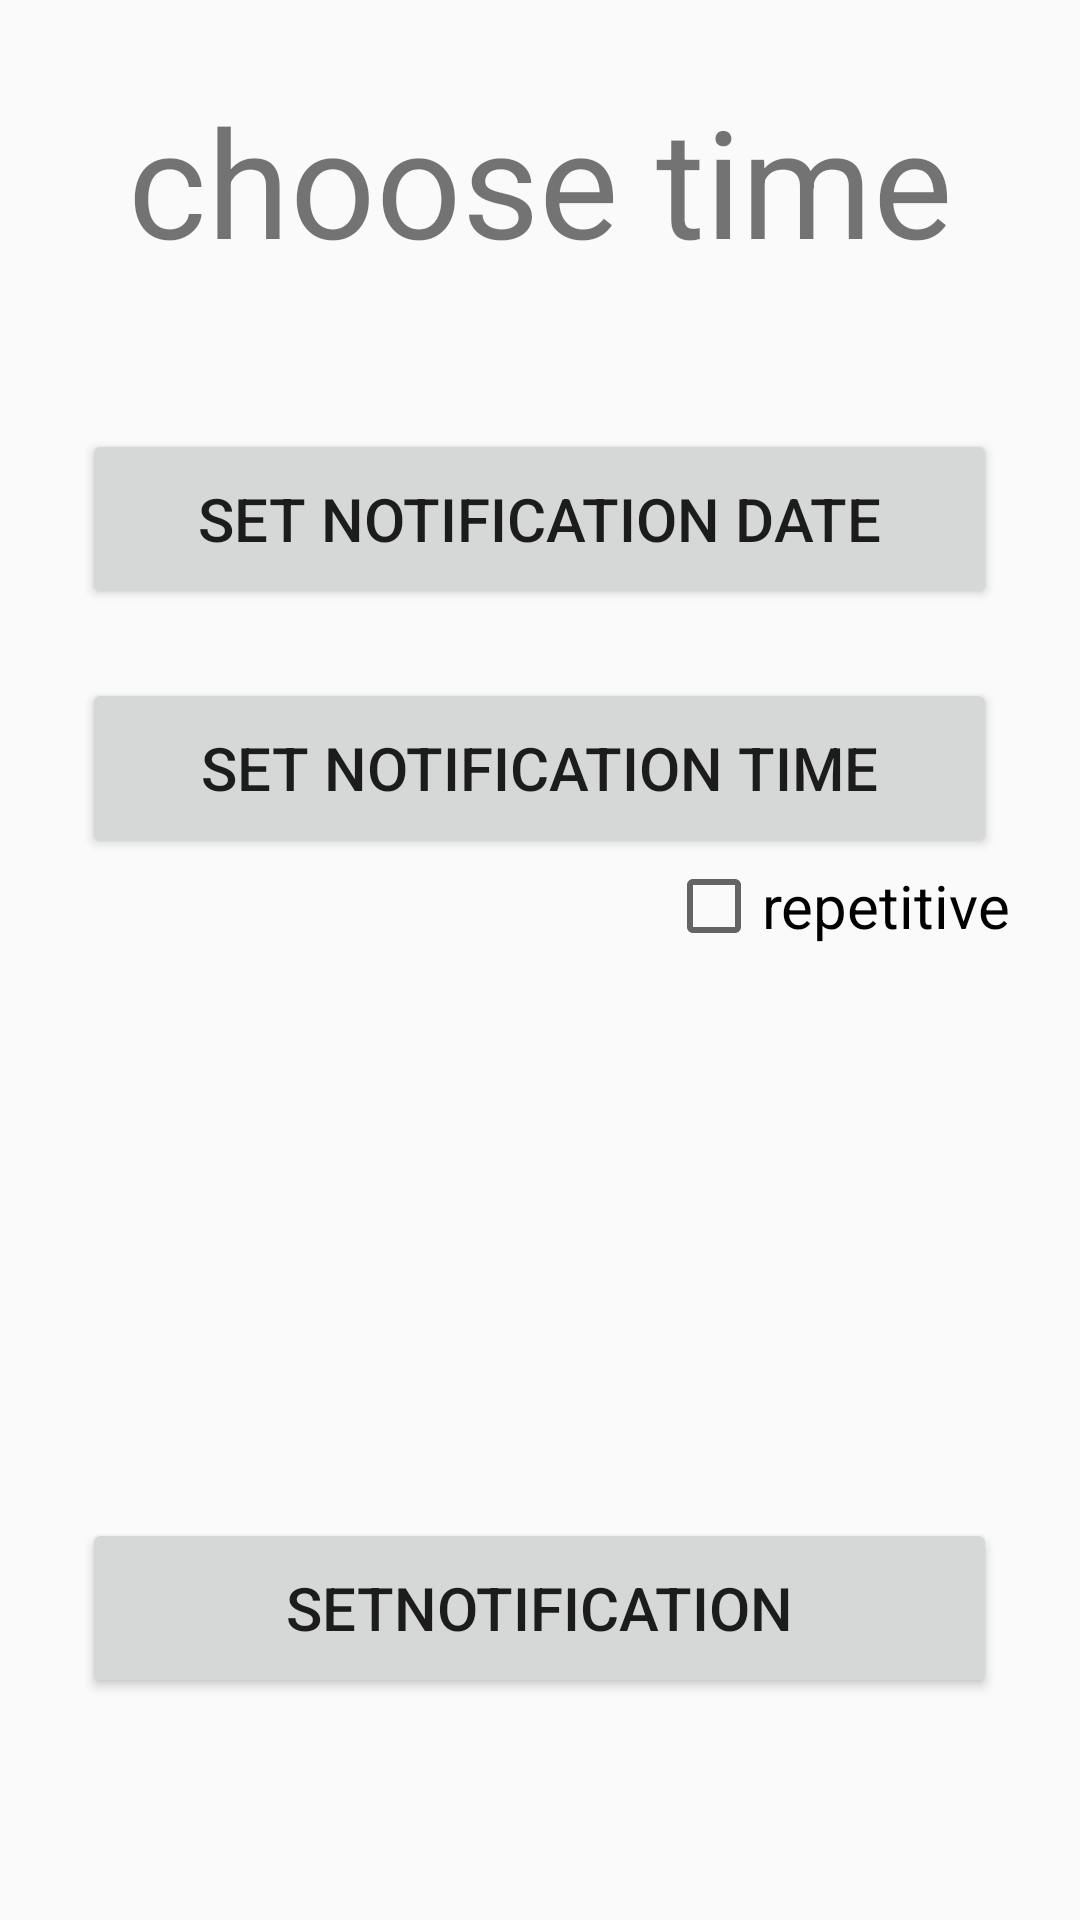

Reconstruct the res/layout file that produces this screen, plus the resources it refers to.
<!-- AndroidManifest.xml: application theme Theme.AppCompat.DayNight.DarkActionBar -->
<!-- res/layout/activity_notification.xml -->
<?xml version="1.0" encoding="utf-8"?>
<LinearLayout xmlns:android="http://schemas.android.com/apk/res/android"
    xmlns:app="http://schemas.android.com/apk/res-auto"
    xmlns:tools="http://schemas.android.com/tools"
    android:id="@+id/main"
    android:layout_width="match_parent"
    android:layout_height="match_parent"
    android:orientation="vertical"
    tools:context=".Activities.NotificationActivity">
    <TextView
        android:id="@+id/notificattionTv"
        android:layout_width="match_parent"
        android:layout_height="120dp"
        android:gravity="center"
        android:text="choose time"
        android:textSize="50dp"
        android:visibility="visible" />

    <Space
        android:layout_width="match_parent"
        android:layout_height="23dp"></Space>



    <Button
        android:layout_width="305dp"
        android:layout_height="60dp"
        android:onClick="setNotiDate"
        android:text="set notification date"
        android:textSize="20dp"
        android:gravity="center"
        android:layout_gravity="center">
    </Button>


    <Space
        android:layout_width="match_parent"
        android:layout_height="23dp"></Space>


    <Button
        android:layout_width="305dp"
        android:layout_height="60dp"
        android:onClick="setNotiTime"
        android:textSize="20dp"
        android:text="set Notification Time"
        android:gravity="center"
        android:layout_gravity="center">

    </Button>

    <CheckBox
        android:id="@+id/cBrepetitive"
        android:layout_width="138dp"
        android:layout_height="wrap_content"
        android:layout_gravity="right"
        android:text="repetitive"
        android:textSize="20dp" />

    <LinearLayout
        android:id="@+id/lnRep"
        android:layout_width="match_parent"
        android:layout_height="188dp"
        android:orientation="horizontal"
        android:visibility="invisible">

        <Spinner
            android:id="@+id/spRep"
            android:layout_width="168dp"
            android:layout_height="100dp" />

        <TextView
            android:id="@+id/tvRep"
            android:layout_width="100dp"
            android:layout_height="86dp"
            android:gravity="center"
            android:text="1"
            android:textSize="22dp"

            />

        <LinearLayout
            android:layout_width="144dp"
            android:layout_height="match_parent"
            android:orientation="vertical">

            <Space
                android:layout_width="match_parent"
                android:layout_height="24dp">

            </Space>

            <Button
                android:layout_width="60dp"
                android:layout_height="61dp"
                android:layout_gravity="center"
                android:background="@android:color/white"
                android:onClick="plus"
                android:text="+"
                android:textColor="@android:color/black">

            </Button>

            <Space
                android:layout_width="match_parent"
                android:layout_height="23dp">

            </Space>

            <Button
                android:layout_width="60dp"
                android:layout_height="wrap_content"
                android:layout_gravity="center"
                android:background="@android:color/holo_green_light"
                android:onClick="minus"
                android:text="-"
                android:textColor="@android:color/black"
                android:textSize="30dp">

            </Button>
        </LinearLayout>


    </LinearLayout>

    <Button
        android:layout_width="305dp"
        android:layout_height="60dp"
        android:onClick="setNotification"
        android:textSize="20dp"
        android:text="setNotification"
        android:gravity="center"
        android:layout_gravity="center"
        />



</LinearLayout>
<!-- resources referenced by this layout -->
<resources>

</resources>
